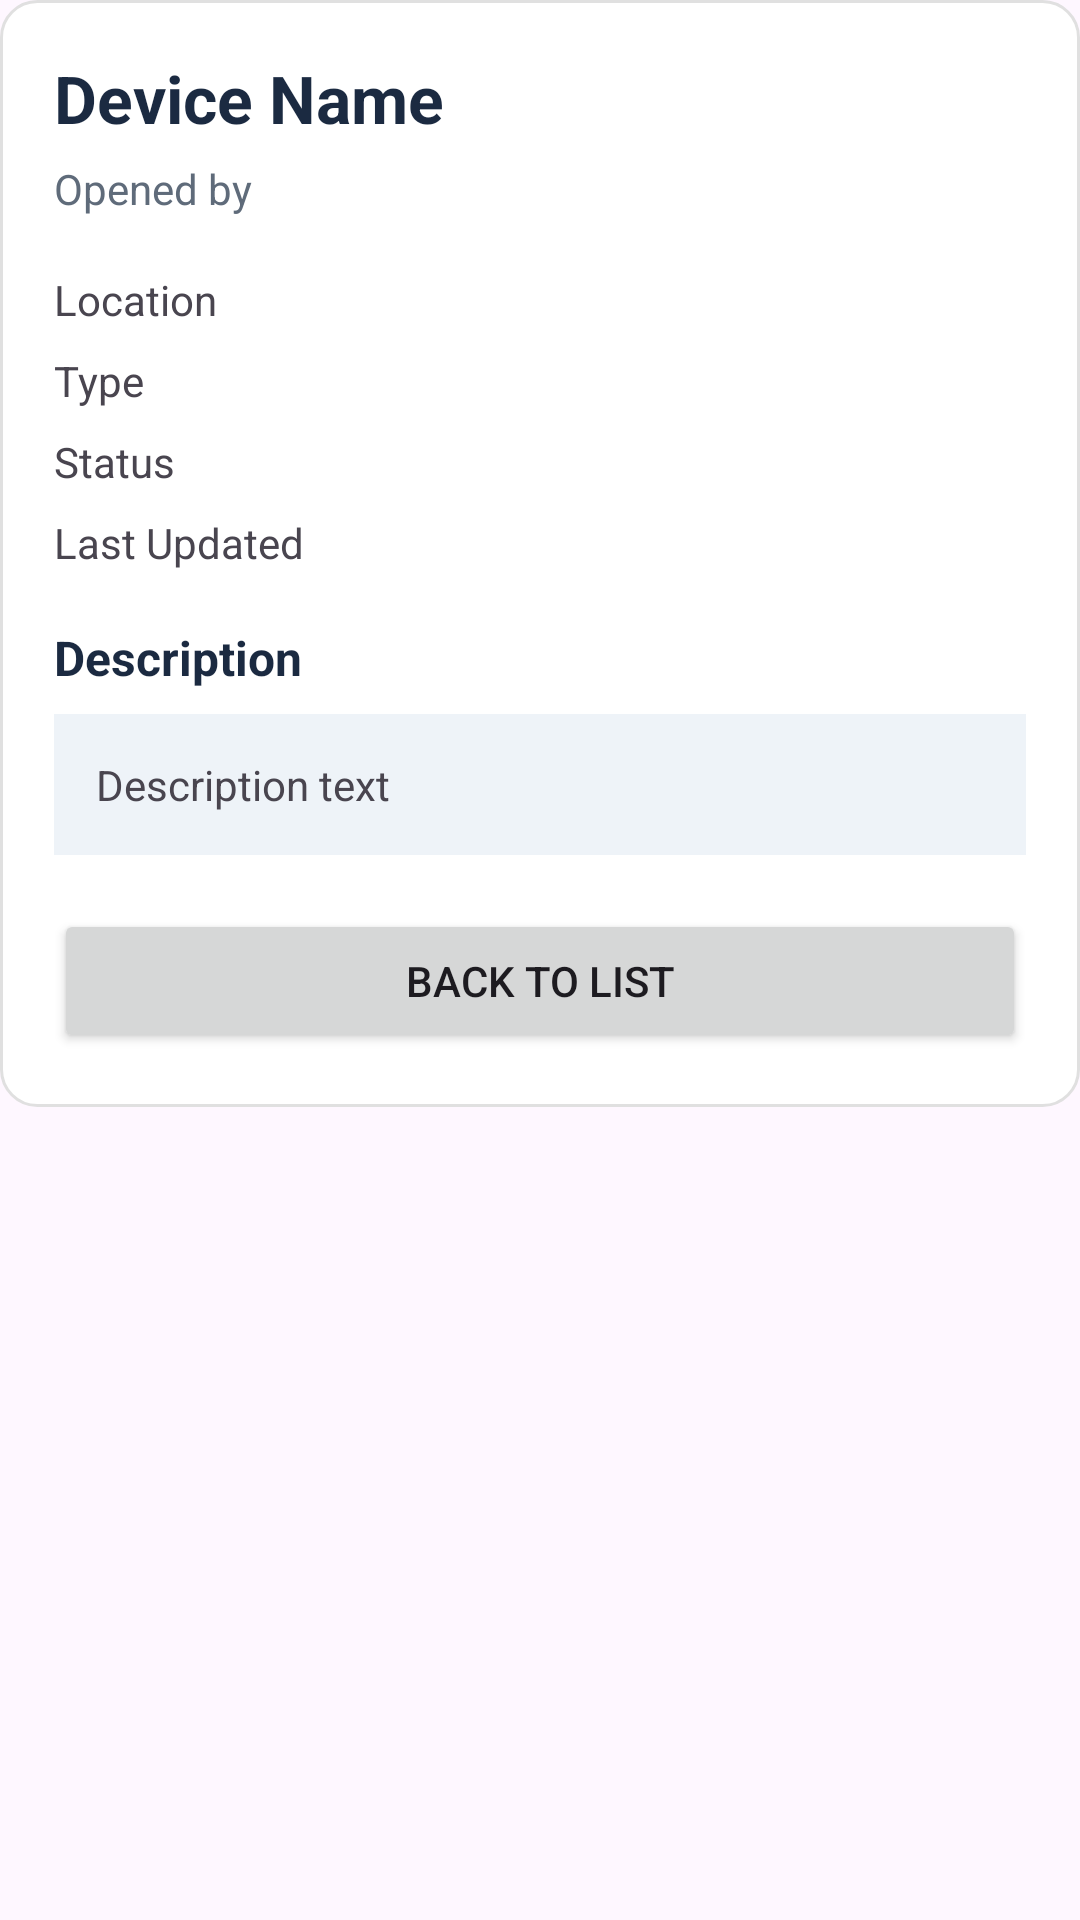

Here is an Android app screen rendered from its layout file. Give the layout XML and the strings, colors and styles it references.
<!-- AndroidManifest.xml: application theme Theme.ProjectDeliverable1 -->
<!-- res/layout/fragment_detail.xml -->
<?xml version="1.0" encoding="utf-8"?>
<ScrollView xmlns:android="http://schemas.android.com/apk/res/android"
    android:layout_width="match_parent"
    android:layout_height="match_parent">

    <LinearLayout
        android:layout_width="match_parent"
        android:layout_height="wrap_content"
        android:background="@drawable/bg_card"
        android:orientation="vertical"
        android:padding="18dp">

        <TextView
            android:id="@+id/tvDetailTitle"
            android:layout_width="wrap_content"
            android:layout_height="wrap_content"
            android:text="Device Name"
            android:textColor="#1B2A41"
            android:textSize="22sp"
            android:textStyle="bold" />

        <TextView
            android:id="@+id/tvDetailAssigned"
            android:layout_width="wrap_content"
            android:layout_height="wrap_content"
            android:layout_marginTop="6dp"
            android:text="Opened by"
            android:textColor="#5F6B7A"
            android:textSize="14sp" />

        <TextView
            android:id="@+id/tvDetailLocation"
            android:layout_width="wrap_content"
            android:layout_height="wrap_content"
            android:layout_marginTop="18dp"
            android:text="Location" />

        <TextView
            android:id="@+id/tvDetailType"
            android:layout_width="wrap_content"
            android:layout_height="wrap_content"
            android:layout_marginTop="8dp"
            android:text="Type" />

        <TextView
            android:id="@+id/tvDetailStatus"
            android:layout_width="wrap_content"
            android:layout_height="wrap_content"
            android:layout_marginTop="8dp"
            android:text="Status" />

        <TextView
            android:id="@+id/tvDetailUpdated"
            android:layout_width="wrap_content"
            android:layout_height="wrap_content"
            android:layout_marginTop="8dp"
            android:text="Last Updated" />

        <TextView
            android:layout_width="wrap_content"
            android:layout_height="wrap_content"
            android:layout_marginTop="18dp"
            android:text="Description"
            android:textColor="#1B2A41"
            android:textSize="16sp"
            android:textStyle="bold" />

        <TextView
            android:id="@+id/tvDetailDescription"
            android:layout_width="match_parent"
            android:layout_height="wrap_content"
            android:layout_marginTop="8dp"
            android:background="#EEF3F8"
            android:padding="14dp"
            android:text="Description text" />

        <Button
            android:id="@+id/btnBack"
            android:layout_width="match_parent"
            android:layout_height="wrap_content"
            android:layout_marginTop="18dp"
            android:text="Back to List" />
    </LinearLayout>
</ScrollView>
<!-- resources referenced by this layout -->
<resources>
  <!-- drawable bg_card (drawable) -->
  <shape xmlns:android="http://schemas.android.com/apk/res/android">
  
      <solid android:color="#FFFFFF"/>
  
      <corners android:radius="12dp"/>
  
      <stroke
          android:width="1dp"
          android:color="#E0E0E0"/>
  
  </shape>
  <style name="Theme.ProjectDeliverable1" parent="Base.Theme.ProjectDeliverable1" />
  <style name="Base.Theme.ProjectDeliverable1" parent="Theme.Material3.DayNight.NoActionBar">
          
          
      </style>
</resources>
